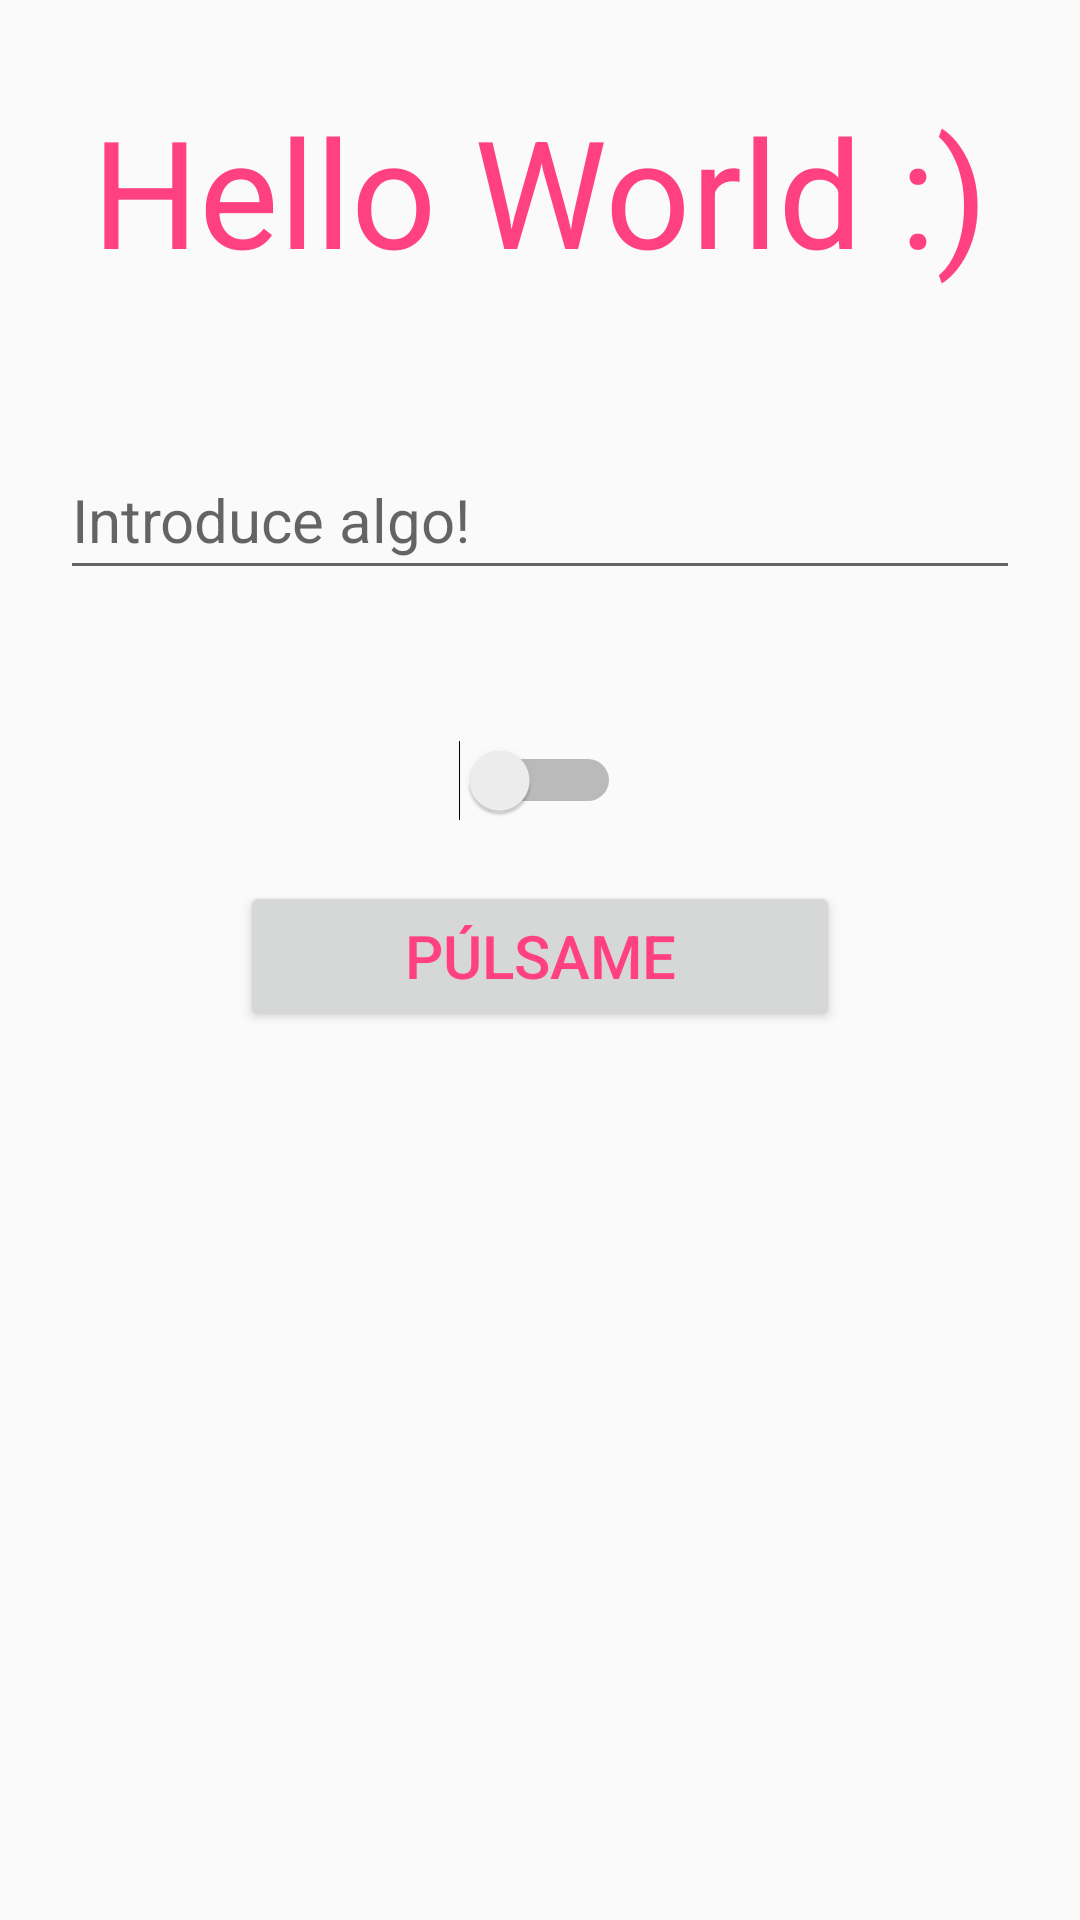

Layout XML and referenced resources for this Android screen:
<!-- AndroidManifest.xml: application theme AppTheme -->
<!-- res/layout/activity_main.xml -->
<?xml version="1.0" encoding="utf-8"?>
<LinearLayout xmlns:android="http://schemas.android.com/apk/res/android"
    android:layout_width="match_parent"
    android:layout_height="match_parent"
    android:orientation="vertical"
    android:paddingLeft="20dp"
    android:paddingRight="20dp">

    <TextView
        android:id="@+id/txt_test"
        android:layout_width="wrap_content"
        android:layout_height="wrap_content"
        android:layout_gravity="center_horizontal"
        android:layout_marginTop="30dp"
        android:text="@string/txt_hello"
        android:textSize="50sp" />

    <EditText
        android:id="@+id/input"
        android:layout_width="match_parent"
        android:layout_height="50dp"
        android:layout_marginTop="50dp"
        android:hint="Introduce algo!" />

    <Switch
        android:id="@+id/swt"
        android:layout_width="wrap_content"
        android:layout_height="wrap_content"
        android:layout_gravity="center_horizontal"
        android:layout_marginTop="50dp" />

    <Button
        android:id="@+id/btn"
        android:layout_width="200dp"
        android:layout_height="50dp"
        android:layout_gravity="center_horizontal"
        android:layout_marginTop="20dp"
        android:text="Púlsame" />

</LinearLayout>
<!-- resources referenced by this layout -->
<resources>
  <string name="txt_hello">Hello World :)</string>
  <style name="AppTheme" parent="Theme.AppCompat.Light.DarkActionBar">
          
          <item name="colorPrimary">@color/colorPrimary</item>
          <item name="colorPrimaryDark">@color/colorPrimaryDark</item>
          <item name="colorAccent">@color/colorAccent</item>
  
          <item name="android:textSize">20sp</item>
          <item name="android:textColor">@color/colorAccent</item>
      </style>
  <color name="colorPrimary">#3F51B5</color>
  <color name="colorPrimaryDark">#303F9F</color>
  <color name="colorAccent">#FF4081</color>
</resources>
